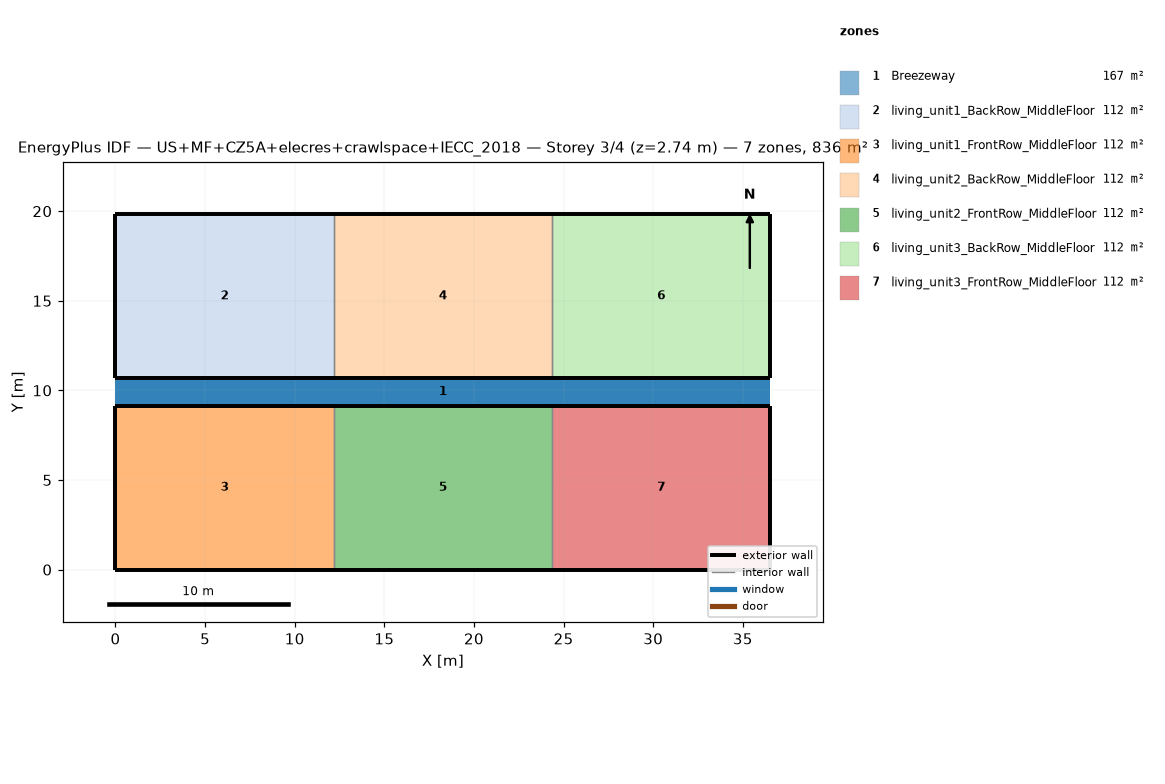
=== STOREY PLAN SPEC (per zone: floor XY polygon, exterior-wall plan segments, windows/doors) ===
zone 1: Breezeway  (167.0 m²)
  floor: (36.54, 9.16) (0.00, 9.16) (0.00, 10.68) (36.54, 10.68)
  floor: (36.54, 9.16) (0.00, 9.16) (0.00, 10.68) (36.54, 10.68)
  floor: (36.54, 9.16) (0.00, 9.16) (0.00, 10.68) (36.54, 10.68)
zone 2: living_unit1_BackRow_MiddleFloor  (111.5 m²)
  floor: (12.18, 10.68) (0.00, 10.68) (0.00, 19.84) (12.18, 19.84)
  exterior wall: (0.00, 10.68) – (12.18, 10.68)  [12.2 m]
  exterior wall: (12.18, 19.84) – (0.00, 19.84)  [12.2 m]
  exterior wall: (0.00, 19.84) – (0.00, 10.68)  [9.2 m]
  interior walls: 1
zone 3: living_unit1_FrontRow_MiddleFloor  (111.5 m²)
  floor: (12.18, 0.00) (0.00, 0.00) (0.00, 9.16) (12.18, 9.16)
  exterior wall: (0.00, 0.00) – (12.18, 0.00)  [12.2 m]
  exterior wall: (12.18, 9.16) – (0.00, 9.16)  [12.2 m]
  exterior wall: (0.00, 9.16) – (0.00, 0.00)  [9.2 m]
  interior walls: 1
zone 4: living_unit2_BackRow_MiddleFloor  (111.5 m²)
  floor: (24.36, 10.68) (12.18, 10.68) (12.18, 19.84) (24.36, 19.84)
  exterior wall: (12.18, 10.68) – (24.36, 10.68)  [12.2 m]
  exterior wall: (24.36, 19.84) – (12.18, 19.84)  [12.2 m]
  interior walls: 2
zone 5: living_unit2_FrontRow_MiddleFloor  (111.5 m²)
  floor: (24.36, 0.00) (12.18, 0.00) (12.18, 9.16) (24.36, 9.16)
  exterior wall: (12.18, 0.00) – (24.36, 0.00)  [12.2 m]
  exterior wall: (24.36, 9.16) – (12.18, 9.16)  [12.2 m]
  interior walls: 2
zone 6: living_unit3_BackRow_MiddleFloor  (111.5 m²)
  floor: (36.54, 10.68) (24.36, 10.68) (24.36, 19.84) (36.54, 19.84)
  exterior wall: (24.36, 10.68) – (36.54, 10.68)  [12.2 m]
  exterior wall: (36.54, 10.68) – (36.54, 19.84)  [9.2 m]
  exterior wall: (36.54, 19.84) – (24.36, 19.84)  [12.2 m]
  interior walls: 1
zone 7: living_unit3_FrontRow_MiddleFloor  (111.5 m²)
  floor: (36.54, 0.00) (24.36, 0.00) (24.36, 9.16) (36.54, 9.16)
  exterior wall: (24.36, 0.00) – (36.54, 0.00)  [12.2 m]
  exterior wall: (36.54, 0.00) – (36.54, 9.16)  [9.2 m]
  exterior wall: (36.54, 9.16) – (24.36, 9.16)  [12.2 m]
  interior walls: 1

=== DERIVED (storey summary) ===
Building: US+MF+CZ5A+elecres+crawlspace+IECC_2018
Storey: 3 of 4  (floor level z = 2.74 m)
Storey gross floor area: 836.2 m²
Zones on this storey: 7
  - Breezeway: floor 167.0 m²
  - living_unit1_BackRow_MiddleFloor: floor 111.5 m²; exterior wall 33.5 m (86.9 m²); WWR 0.0%
  - living_unit1_FrontRow_MiddleFloor: floor 111.5 m²; exterior wall 33.5 m (86.9 m²); WWR 0.0%
  - living_unit2_BackRow_MiddleFloor: floor 111.5 m²; exterior wall 24.4 m (63.1 m²); WWR 0.0%
  - living_unit2_FrontRow_MiddleFloor: floor 111.5 m²; exterior wall 24.4 m (63.1 m²); WWR 0.0%
  - living_unit3_BackRow_MiddleFloor: floor 111.5 m²; exterior wall 33.5 m (86.9 m²); WWR 0.0%
  - living_unit3_FrontRow_MiddleFloor: floor 111.5 m²; exterior wall 33.5 m (86.9 m²); WWR 0.0%
Zone adjacency (shared interzone walls):
  - living_unit1_BackRow_MiddleFloor ↔ living_unit2_BackRow_MiddleFloor
  - living_unit1_FrontRow_MiddleFloor ↔ living_unit2_FrontRow_MiddleFloor
  - living_unit2_BackRow_MiddleFloor ↔ living_unit3_BackRow_MiddleFloor
  - living_unit2_FrontRow_MiddleFloor ↔ living_unit3_FrontRow_MiddleFloor